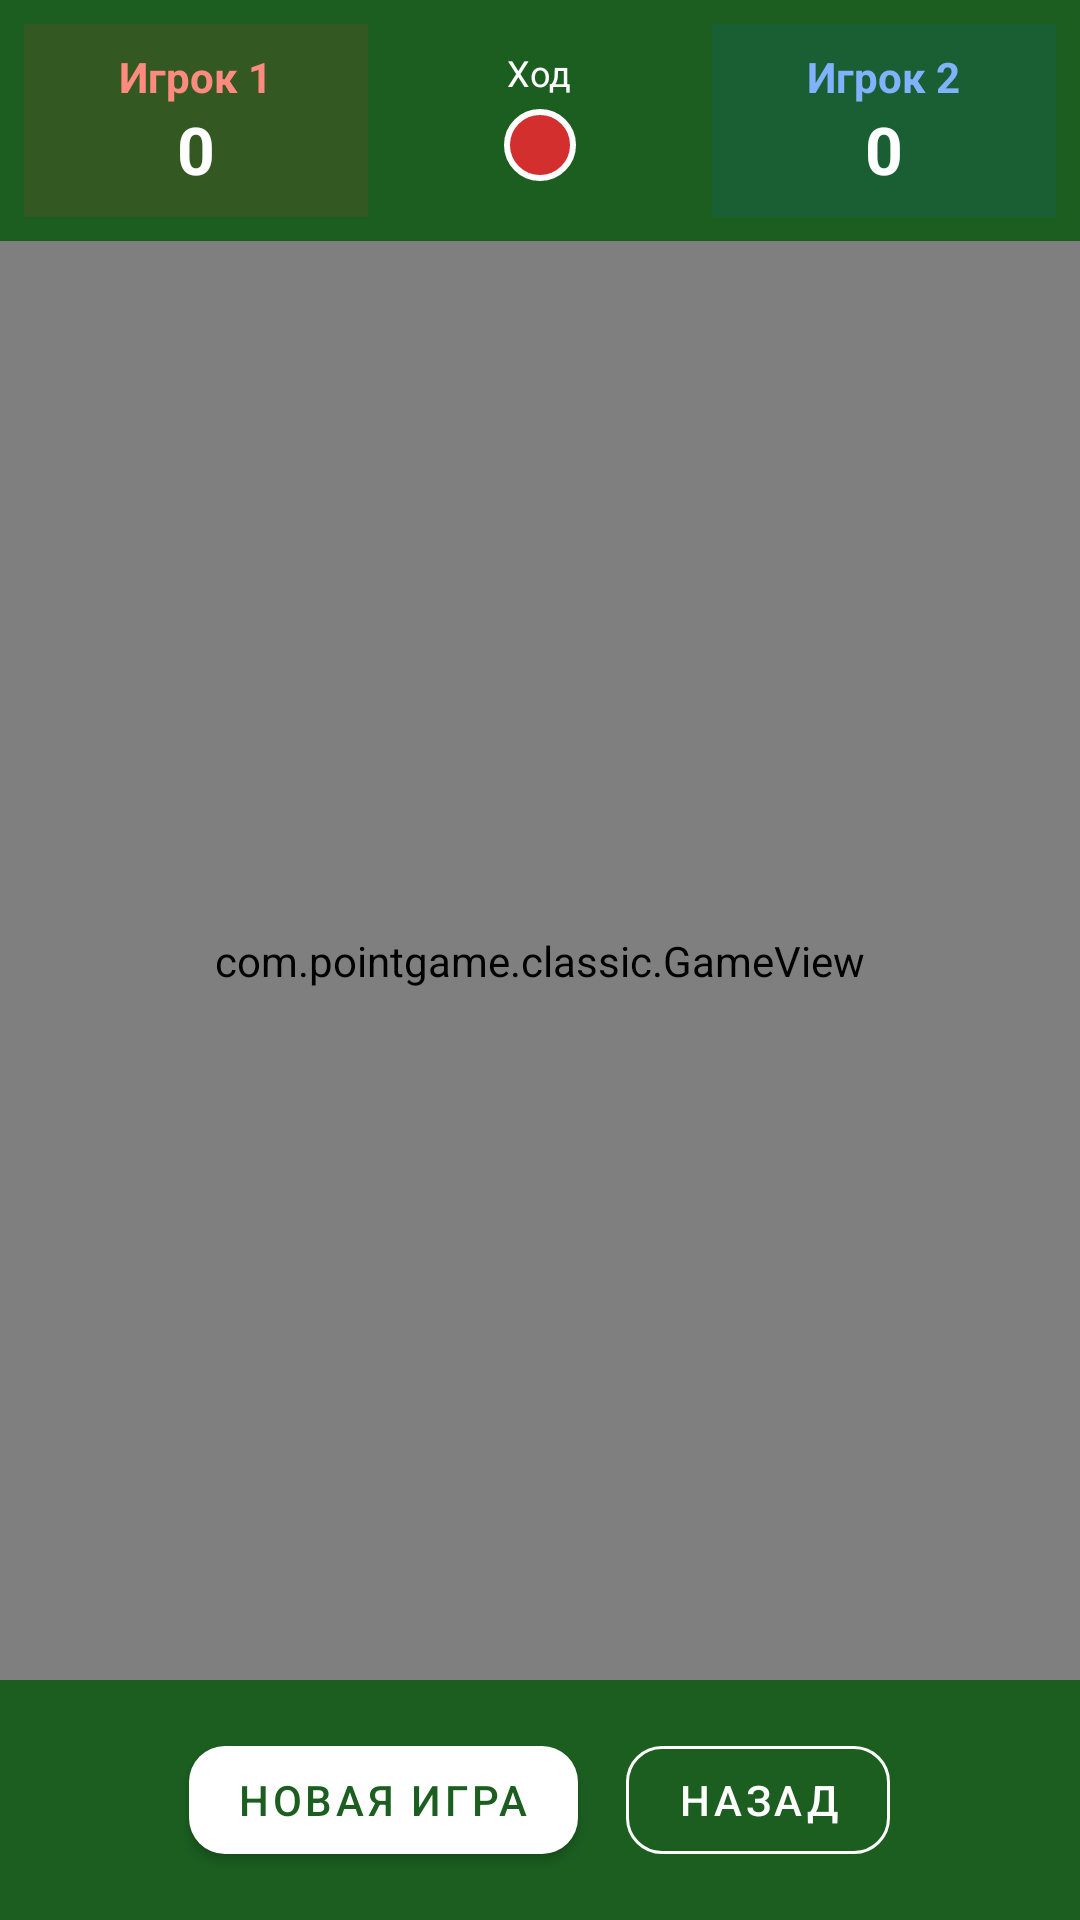

Write the Android layout XML for this screen, with the resource values it uses.
<!-- AndroidManifest.xml: application theme Theme.Point -->
<!-- res/layout/activity_game.xml -->
<?xml version="1.0" encoding="utf-8"?>
<LinearLayout xmlns:android="http://schemas.android.com/apk/res/android"
    android:layout_width="match_parent"
    android:layout_height="match_parent"
    android:orientation="vertical"
    android:background="@color/surface">

    
    <LinearLayout
        android:layout_width="match_parent"
        android:layout_height="wrap_content"
        android:orientation="horizontal"
        android:background="@color/primary"
        android:padding="@dimen/margin_small">

        
        <LinearLayout
            android:layout_width="0dp"
            android:layout_height="wrap_content"
            android:layout_weight="1"
            android:orientation="vertical"
            android:gravity="center"
            android:background="@color/score_bg_p1"
            android:padding="@dimen/margin_small">

            <TextView
                android:layout_width="wrap_content"
                android:layout_height="wrap_content"
                android:text="@string/player_1"
                android:textColor="#FFFF8A80"
                android:textSize="@dimen/label_text_size"
                android:textStyle="bold" />

            <TextView
                android:id="@+id/tvScore1"
                android:layout_width="wrap_content"
                android:layout_height="wrap_content"
                android:text="0"
                android:textColor="@color/white"
                android:textSize="@dimen/score_text_size"
                android:textStyle="bold" />
        </LinearLayout>

        
        <LinearLayout
            android:layout_width="0dp"
            android:layout_height="wrap_content"
            android:layout_weight="1"
            android:orientation="vertical"
            android:gravity="center"
            android:padding="@dimen/margin_small">

            <TextView
                android:id="@+id/tvTurn"
                android:layout_width="wrap_content"
                android:layout_height="wrap_content"
                android:text="Ход"
                android:textColor="@color/white"
                android:textSize="12sp" />

            <View
                android:id="@+id/turnIndicator"
                android:layout_width="24dp"
                android:layout_height="24dp"
                android:layout_marginTop="4dp"
                android:background="@drawable/dot_indicator" />
        </LinearLayout>

        
        <LinearLayout
            android:layout_width="0dp"
            android:layout_height="wrap_content"
            android:layout_weight="1"
            android:orientation="vertical"
            android:gravity="center"
            android:background="@color/score_bg_p2"
            android:padding="@dimen/margin_small">

            <TextView
                android:layout_width="wrap_content"
                android:layout_height="wrap_content"
                android:text="@string/player_2"
                android:textColor="#FF82B1FF"
                android:textSize="@dimen/label_text_size"
                android:textStyle="bold" />

            <TextView
                android:id="@+id/tvScore2"
                android:layout_width="wrap_content"
                android:layout_height="wrap_content"
                android:text="0"
                android:textColor="@color/white"
                android:textSize="@dimen/score_text_size"
                android:textStyle="bold" />
        </LinearLayout>
    </LinearLayout>

    
    <com.pointgame.classic.GameView
        android:id="@+id/gameView"
        android:layout_width="match_parent"
        android:layout_height="0dp"
        android:layout_weight="1" />

    
    <LinearLayout
        android:layout_width="match_parent"
        android:layout_height="wrap_content"
        android:orientation="horizontal"
        android:gravity="center"
        android:padding="@dimen/margin_medium"
        android:background="@color/primary">

        <com.google.android.material.button.MaterialButton
            android:id="@+id/btnNewGame"
            android:layout_width="wrap_content"
            android:layout_height="wrap_content"
            android:text="@string/new_game"
            android:textColor="@color/primary"
            app:backgroundTint="@color/white"
            xmlns:app="http://schemas.android.com/apk/res-auto"
            app:cornerRadius="@dimen/button_radius"
            android:layout_marginEnd="@dimen/margin_medium" />

        <com.google.android.material.button.MaterialButton
            android:id="@+id/btnBack"
            android:layout_width="wrap_content"
            android:layout_height="wrap_content"
            android:text="@string/back"
            android:textColor="@color/white"
            style="@style/Widget.MaterialComponents.Button.OutlinedButton"
            app:strokeColor="@color/white"
            xmlns:app="http://schemas.android.com/apk/res-auto"
            app:cornerRadius="@dimen/button_radius" />
    </LinearLayout>

</LinearLayout>
<!-- resources referenced by this layout -->
<resources>
  <color name="primary">#FF1B5E20</color>
  <color name="score_bg_p1">#20D32F2F</color>
  <color name="score_bg_p2">#201565C0</color>
  <color name="surface">#FFFFFFFF</color>
  <color name="white">#FFFFFFFF</color>
  <dimen name="button_radius">12dp</dimen>
  <dimen name="label_text_size">14sp</dimen>
  <dimen name="margin_medium">16dp</dimen>
  <dimen name="margin_small">8dp</dimen>
  <dimen name="score_text_size">22sp</dimen>
  <!-- drawable dot_indicator (drawable) -->
  <?xml version="1.0" encoding="utf-8"?>
  <shape xmlns:android="http://schemas.android.com/apk/res/android"
      android:shape="oval">
      <solid android:color="@color/player1_dot" />
      <stroke
          android:width="2dp"
          android:color="@color/white" />
  </shape>
  <string name="back">Назад</string>
  <string name="new_game">Новая игра</string>
  <string name="player_1">Игрок 1</string>
  <string name="player_2">Игрок 2</string>
  <style name="Theme.Point" parent="Theme.MaterialComponents.DayNight.DarkActionBar">
          <item name="colorPrimary">@color/primary</item>
          <item name="colorPrimaryVariant">@color/primary_dark</item>
          <item name="colorOnPrimary">@color/white</item>
          <item name="colorSecondary">@color/accent</item>
          <item name="colorOnSecondary">@color/white</item>
          <item name="android:statusBarColor">@color/primary_dark</item>
          <item name="android:windowBackground">@color/surface</item>
      </style>
  <color name="player1_dot">#FFD32F2F</color>
  <color name="primary_dark">#FF0A3D10</color>
  <color name="accent">#FFFF6D00</color>
</resources>
